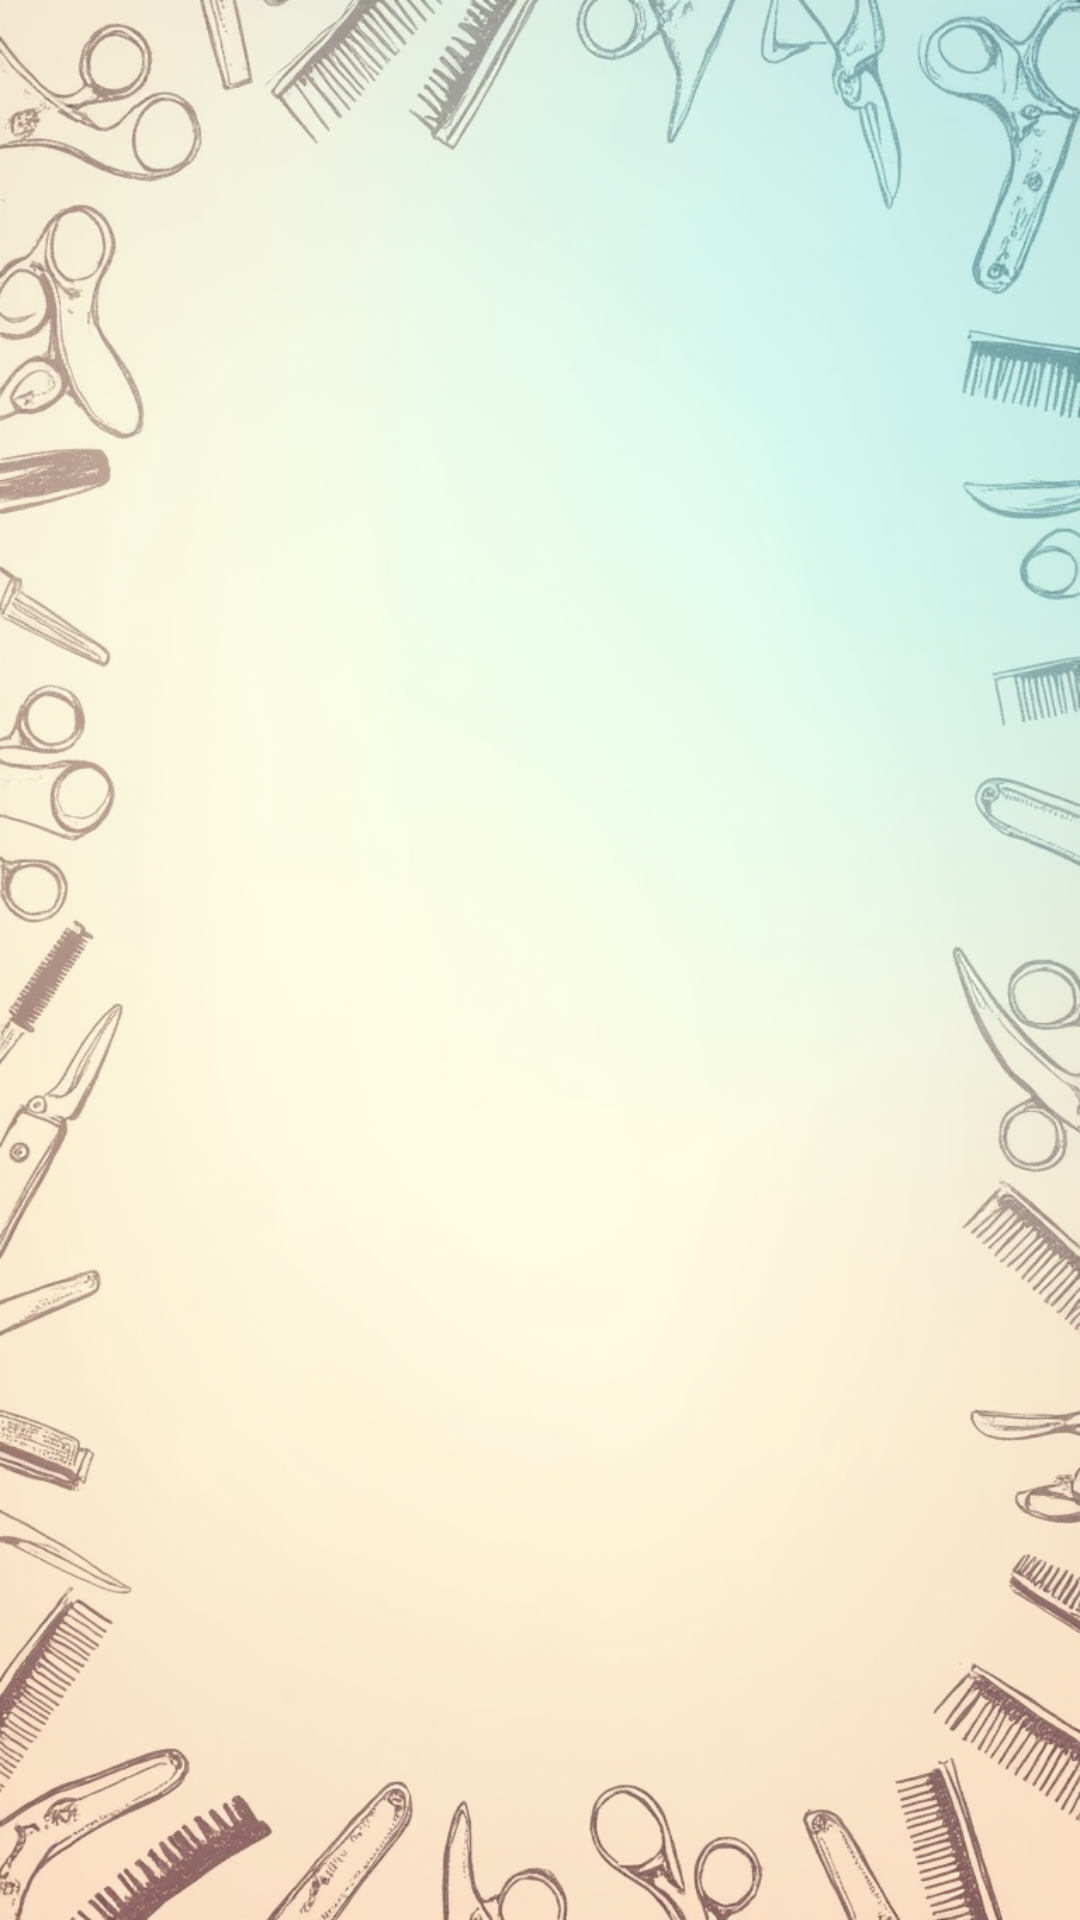

The Android layout XML behind this screen, and the referenced resources:
<!-- AndroidManifest.xml: application theme Theme.StyleScheduler -->
<!-- res/layout/fragment_client_appointments.xml -->
<?xml version="1.0" encoding="utf-8"?>
<FrameLayout xmlns:android="http://schemas.android.com/apk/res/android"
    xmlns:tools="http://schemas.android.com/tools"
    android:layout_width="match_parent"
    android:layout_height="match_parent"
    android:background="@drawable/m"
    tools:context=".Fragments.ClientAppointmentsFragment">

    <TextView
        android:id="@+id/tvNoAppointments"
        android:layout_width="match_parent"
        android:layout_height="wrap_content"
        android:gravity="center"
        android:textColor="@color/black"
        android:text="You have no scheduled appointments at the moment"
        android:textSize="18sp"
        android:visibility="gone"
        tools:visibility="gone" />

    <androidx.recyclerview.widget.RecyclerView
        android:id="@+id/recyclerViewAppointmentsOfClient"
        android:layout_width="match_parent"
        android:layout_height="match_parent"
        android:visibility="visible" />

</FrameLayout>
<!-- resources referenced by this layout -->
<resources>
  <color name="black">#FF000000</color>
  <!-- drawable m: png bitmap (drawable, 836517 bytes) -->
  <style name="Theme.StyleScheduler" parent="Base.Theme.StyleScheduler" />
  <style name="Base.Theme.StyleScheduler" parent="Theme.Material3.DayNight.NoActionBar">
          
          
      </style>
</resources>
